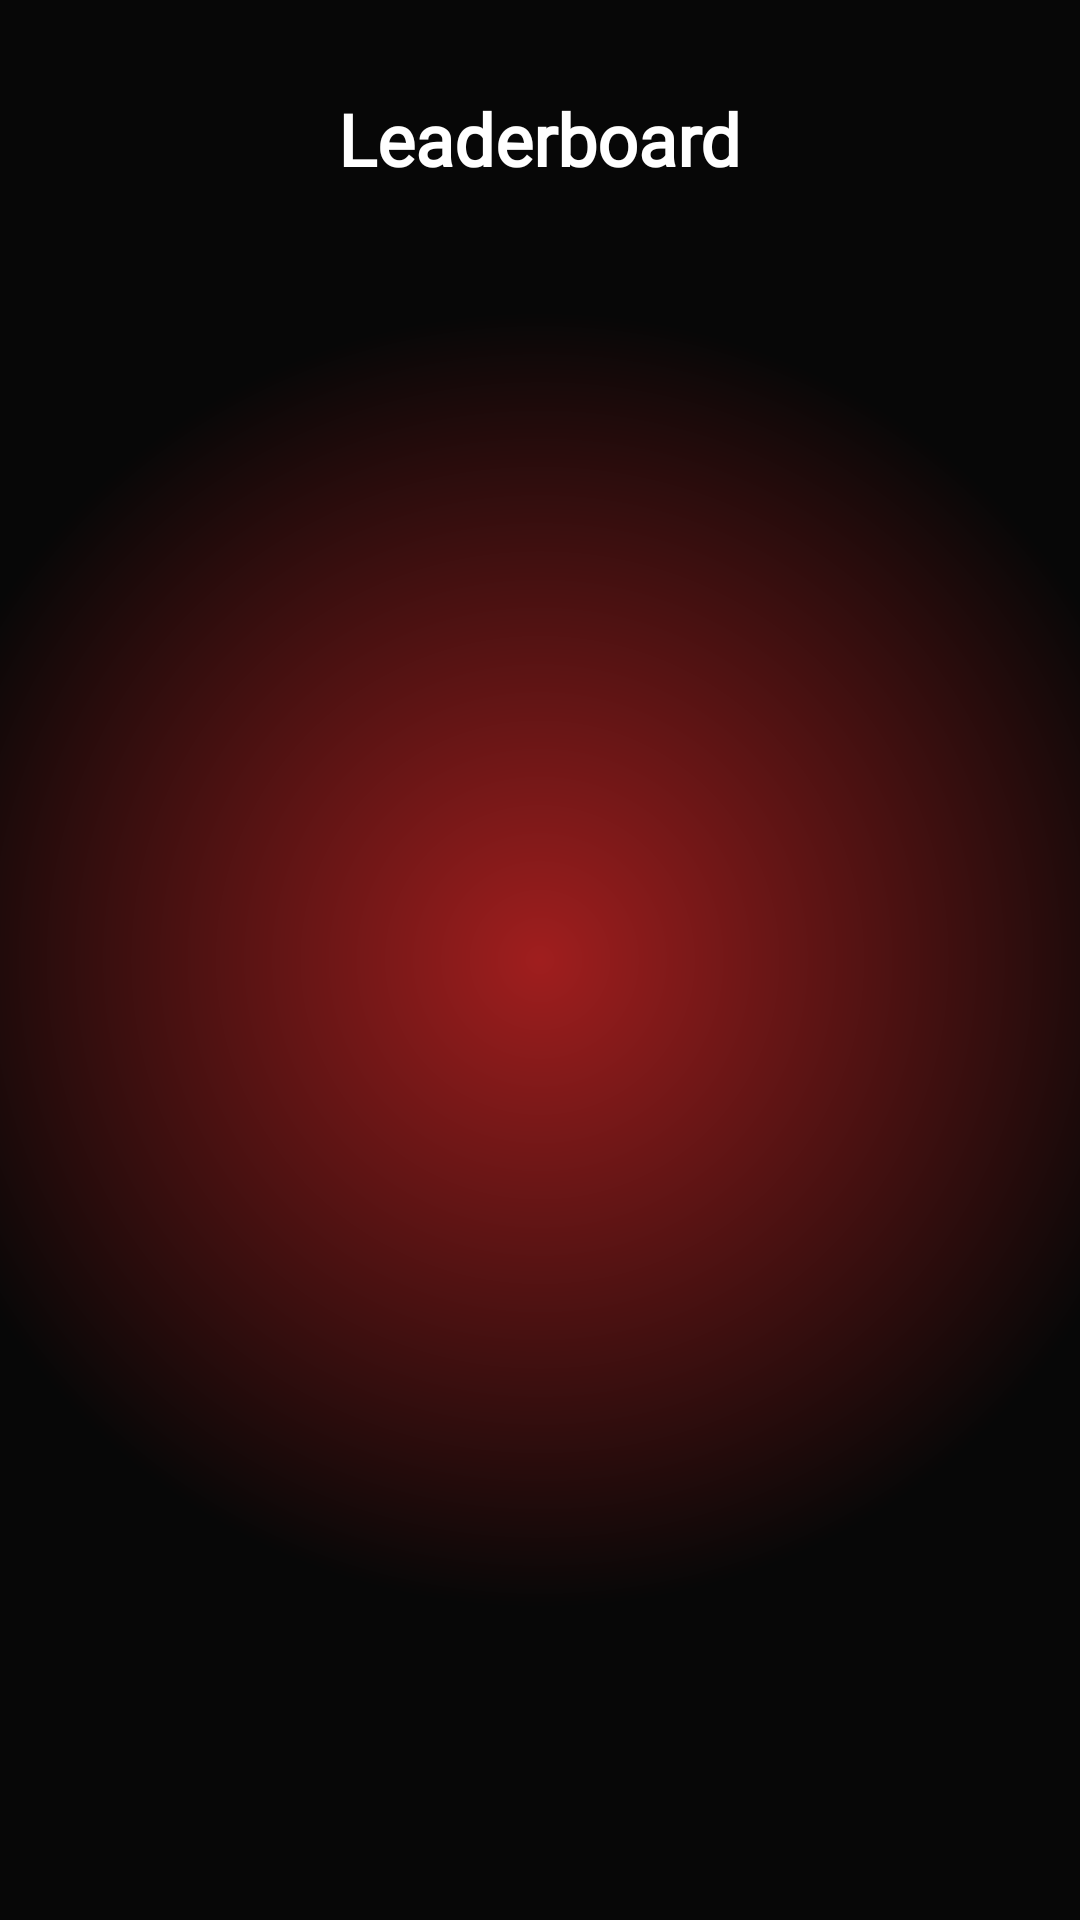

This screen was rendered from an Android layout file. Write that file and the resources it references.
<!-- AndroidManifest.xml: application theme AppTheme -->
<!-- res/layout/fragment_leaderboard.xml -->
<LinearLayout xmlns:android="http://schemas.android.com/apk/res/android"
    android:layout_width="match_parent"
    android:layout_height="match_parent"
    android:orientation="vertical"
    android:background="@drawable/bg_red_glow">

    <TextView
        android:layout_width="wrap_content"
        android:layout_height="wrap_content"
        android:layout_gravity="center"
        android:layout_marginTop="30dp"
        android:fontFamily="@font/inknut_antiqua"
        android:text="Leaderboard"
        android:textColor="@android:color/white"
        android:textSize="24dp"
        android:textStyle="bold" />

    <androidx.recyclerview.widget.RecyclerView
        android:id="@+id/recyclerLeaderboard"
        android:layout_width="match_parent"
        android:layout_height="match_parent"
        android:overScrollMode="never"
        android:clipToPadding="false"
        android:paddingBottom="110dp"/>
</LinearLayout>
<!-- resources referenced by this layout -->
<resources>
  <!-- drawable bg_red_glow (drawable) -->
  <?xml version="1.0" encoding="utf-8"?>
  <shape xmlns:android="http://schemas.android.com/apk/res/android"
      android:shape="rectangle">
  
      
      <gradient
          android:type="radial"
          android:gradientRadius="60%p"
          android:startColor="#a01e1e"
          android:endColor="#070707" />
  
  
  
  
  </shape>
  <style name="AppTheme" parent="Theme.MaterialComponents.DayNight.NoActionBar">
          
          <item name="android:windowFullscreen">true</item>
          <item name="colorPrimary">@color/white</item>
          <item name="colorPrimaryVariant">@color/black</item>
          <item name="colorOnPrimary">@color/white</item>
          <item name="android:windowBackground">@color/black</item>
          <item name="android:statusBarColor">@color/black</item>
          <item name="android:navigationBarColor">@color/black</item>
      </style>
  <color name="white">#FFFFFFFF</color>
  <color name="black">#FF000000</color>
</resources>
